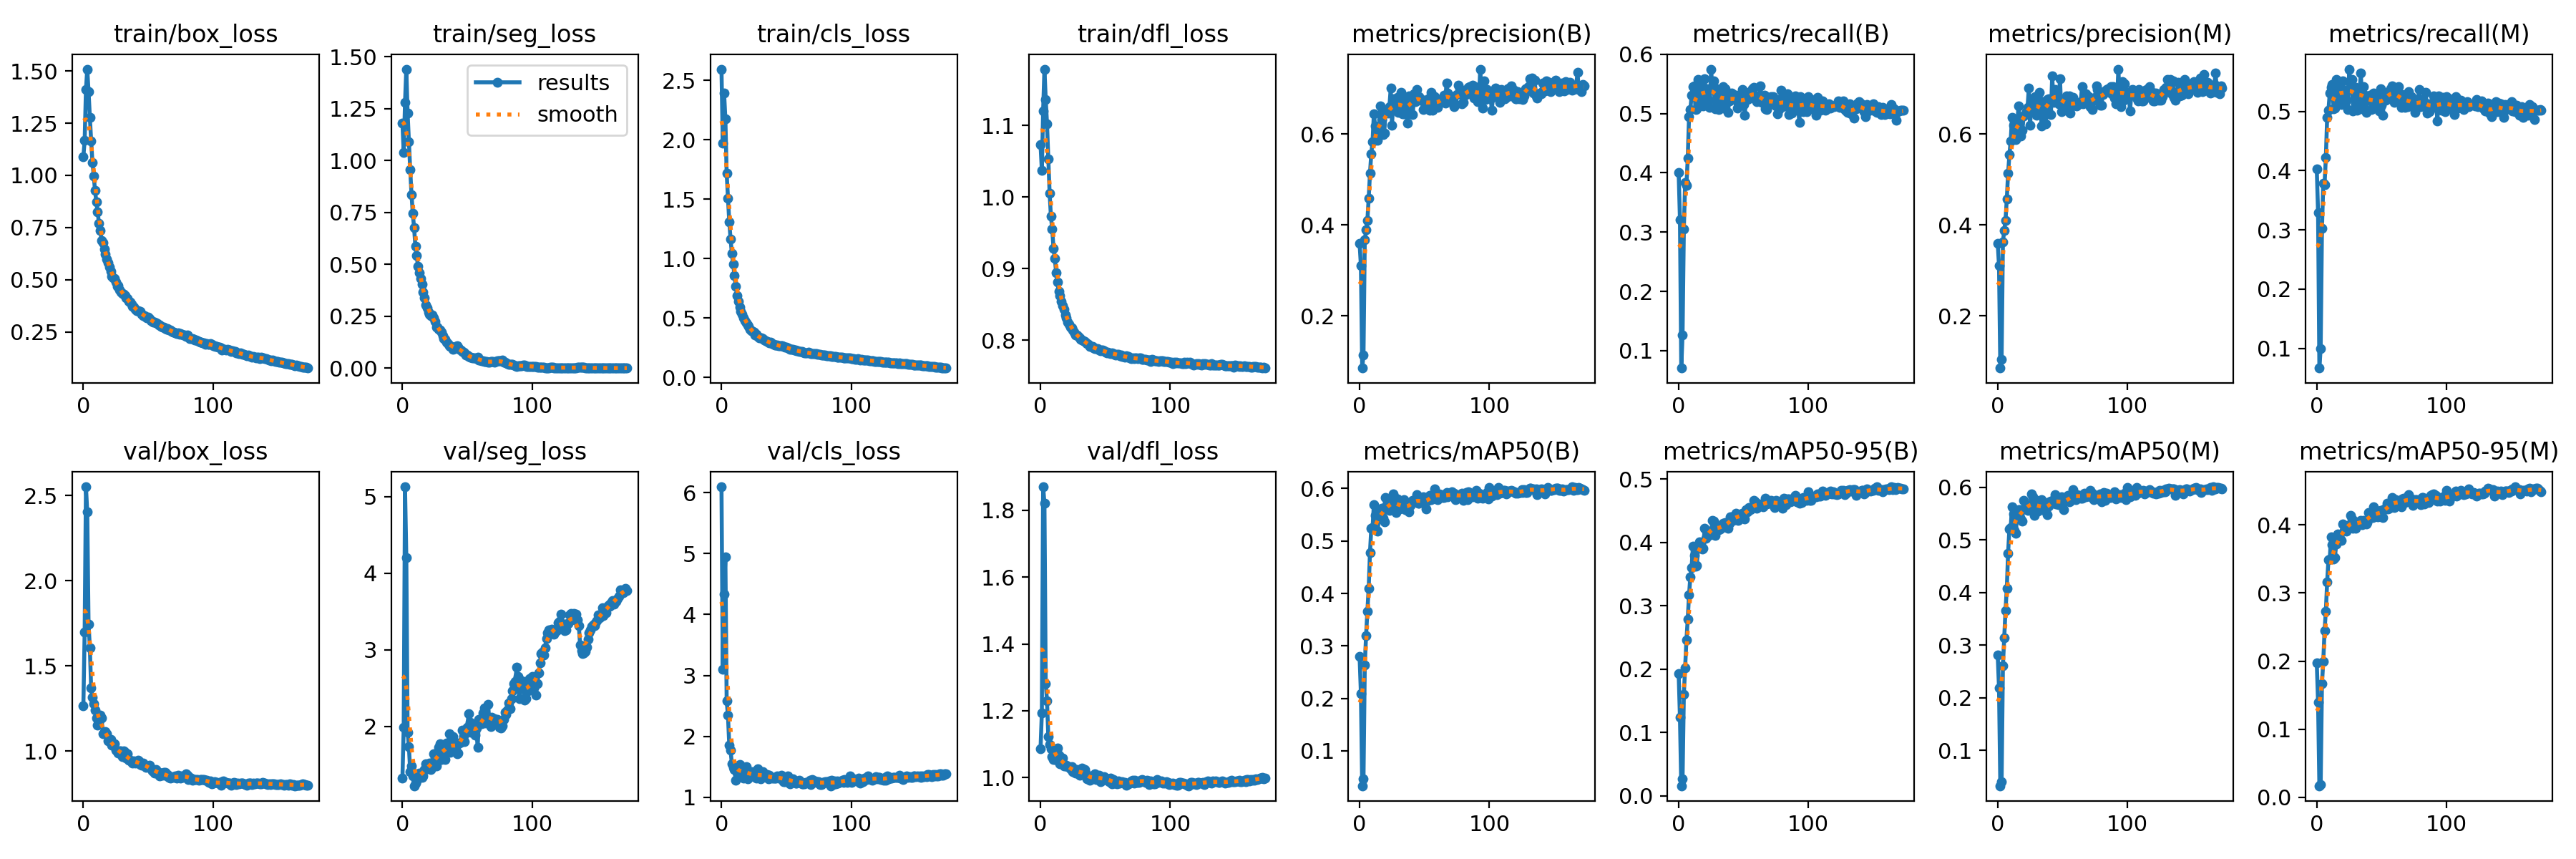

The file beside this chart, header and first rows:
epoch, train/box_loss, train/seg_loss, train/cls_loss, train/dfl_loss, metrics/precision(B), metrics/recall(B), metrics/mAP50(B), metrics/mAP50-95(B), metrics/precision(M), metrics/recall(M), metrics/mAP50(M), metrics/mAP50-95(M), val/box_loss, val/seg_loss, val/cls_loss, val/dfl_loss, lr/pg0, lr/pg1, lr/pg2
0, 1.09, 1.18, 2.594, 1.073, 0.3588, 0.4, 0.2796, 0.193, 0.3599, 0.4025, 0.2809, 0.1973, 1.265, 1.324, 6.097, 1.087, 0.07686, 0.009918, 0.009918
1, 1.167, 1.039, 1.969, 1.038, 0.3104, 0.3214, 0.2098, 0.1235, 0.31, 0.3288, 0.2182, 0.1397, 1.701, 1.99, 3.094, 1.193, 0.05343, 0.01982, 0.01982
2, 1.411, 1.28, 2.395, 1.121, 0.08492, 0.07071, 0.03356, 0.0158, 0.08463, 0.06662, 0.03239, 0.01696, 2.551, 5.128, 4.333, 1.87, 0.0299, 0.02962, 0.02962
3, 1.509, 1.441, 2.175, 1.179, 0.1142, 0.1268, 0.04733, 0.0264, 0.1045, 0.1, 0.0398, 0.01833, 2.402, 4.204, 4.94, 1.822, 0.02955, 0.02955, 0.02955
4, 1.402, 1.228, 1.716, 1.137, 0.3668, 0.305, 0.2636, 0.16, 0.3618, 0.302, 0.2606, 0.1671, 1.746, 1.923, 2.579, 1.281, 0.02955, 0.02955, 0.02955
5, 1.279, 1.092, 1.51, 1.102, 0.3891, 0.3842, 0.3201, 0.2025, 0.3876, 0.3782, 0.3138, 0.1992, 1.608, 1.74, 2.342, 1.229, 0.02941, 0.02941, 0.02941
6, 1.166, 0.9561, 1.309, 1.053, 0.4102, 0.3785, 0.3666, 0.246, 0.4103, 0.3769, 0.3659, 0.245, 1.37, 1.412, 1.859, 1.122, 0.02926, 0.02926, 0.02926
7, 1.063, 0.8368, 1.165, 1.006, 0.4581, 0.4244, 0.4097, 0.279, 0.457, 0.4224, 0.4079, 0.2734, 1.315, 1.484, 1.769, 1.099, 0.02911, 0.02911, 0.02911
8, 0.9981, 0.7442, 1.044, 0.973, 0.513, 0.4946, 0.4778, 0.3169, 0.5134, 0.4897, 0.4748, 0.3165, 1.281, 1.353, 1.55, 1.086, 0.02896, 0.02896, 0.02896
9, 0.9267, 0.676, 0.9497, 0.9553, 0.5569, 0.5067, 0.5238, 0.3461, 0.5542, 0.5025, 0.5212, 0.3485, 1.241, 1.226, 1.484, 1.063, 0.02881, 0.02881, 0.02881
10, 0.8748, 0.5857, 0.856, 0.9285, 0.5838, 0.5307, 0.5257, 0.3603, 0.5853, 0.5306, 0.5233, 0.3498, 1.196, 1.258, 1.456, 1.054, 0.02866, 0.02866, 0.02866
11, 0.8263, 0.5405, 0.7657, 0.9144, 0.6439, 0.5455, 0.5688, 0.3942, 0.6366, 0.5403, 0.5629, 0.3822, 1.153, 1.287, 1.277, 1.055, 0.02851, 0.02851, 0.02851
12, 0.7717, 0.4913, 0.6883, 0.8948, 0.617, 0.5467, 0.5491, 0.379, 0.6187, 0.546, 0.5497, 0.3704, 1.173, 1.38, 1.411, 1.053, 0.02837, 0.02837, 0.02837
13, 0.7369, 0.4581, 0.6371, 0.8817, 0.6103, 0.5071, 0.5201, 0.3627, 0.6066, 0.5041, 0.518, 0.3501, 1.213, 1.391, 1.455, 1.089, 0.02822, 0.02822, 0.02822
14, 0.6872, 0.4328, 0.5885, 0.8679, 0.5868, 0.5082, 0.5188, 0.3639, 0.5877, 0.506, 0.5129, 0.3521, 1.197, 1.369, 1.541, 1.068, 0.02807, 0.02807, 0.02807
15, 0.676, 0.4045, 0.5546, 0.8621, 0.617, 0.557, 0.5548, 0.3935, 0.6172, 0.5538, 0.5526, 0.3722, 1.104, 1.337, 1.406, 1.041, 0.02792, 0.02792, 0.02792
16, 0.6459, 0.3662, 0.5304, 0.8539, 0.6625, 0.5232, 0.5579, 0.4008, 0.6614, 0.5224, 0.5576, 0.3864, 1.106, 1.349, 1.447, 1.049, 0.02777, 0.02777, 0.02777
17, 0.6245, 0.3375, 0.4984, 0.848, 0.6324, 0.5442, 0.5631, 0.3981, 0.6341, 0.5439, 0.5584, 0.3773, 1.115, 1.434, 1.317, 1.059, 0.02762, 0.02762, 0.02762
18, 0.5997, 0.3028, 0.475, 0.8433, 0.5984, 0.5339, 0.5439, 0.3891, 0.5955, 0.5297, 0.5404, 0.3804, 1.102, 1.509, 1.464, 1.035, 0.02747, 0.02747, 0.02747
19, 0.5804, 0.2889, 0.4573, 0.8358, 0.6025, 0.5123, 0.5367, 0.3913, 0.6079, 0.5115, 0.5364, 0.377, 1.061, 1.449, 1.501, 1.036, 0.02733, 0.02733, 0.02733
20, 0.5596, 0.2693, 0.4387, 0.8309, 0.6512, 0.5585, 0.5825, 0.4224, 0.6402, 0.5519, 0.5754, 0.4013, 1.059, 1.467, 1.296, 1.037, 0.02718, 0.02718, 0.02718
21, 0.5396, 0.2595, 0.4286, 0.8257, 0.6512, 0.5376, 0.5692, 0.4067, 0.6429, 0.5315, 0.5607, 0.392, 1.07, 1.522, 1.375, 1.032, 0.02703, 0.02703, 0.02703
22, 0.5178, 0.252, 0.4016, 0.8224, 0.6458, 0.5413, 0.5748, 0.4138, 0.6487, 0.5358, 0.5677, 0.3937, 1.035, 1.44, 1.415, 1.033, 0.02688, 0.02688, 0.02688
23, 0.5091, 0.2567, 0.3921, 0.8185, 0.6605, 0.5219, 0.5586, 0.4106, 0.6589, 0.5188, 0.5563, 0.3912, 1.034, 1.463, 1.377, 1.026, 0.02673, 0.02673, 0.02673
24, 0.5073, 0.2421, 0.3834, 0.8174, 0.7008, 0.5103, 0.5692, 0.4179, 0.702, 0.5032, 0.562, 0.3989, 1.044, 1.644, 1.416, 1.032, 0.02659, 0.02659, 0.02659
25, 0.4892, 0.2235, 0.378, 0.8142, 0.6199, 0.5749, 0.5654, 0.4145, 0.6198, 0.5715, 0.5605, 0.3993, 1.004, 1.589, 1.337, 1.017, 0.02644, 0.02644, 0.02644
26, 0.4696, 0.1961, 0.3586, 0.8111, 0.6769, 0.5427, 0.5901, 0.4352, 0.6781, 0.5453, 0.5878, 0.4141, 0.9979, 1.484, 1.357, 1.017, 0.02629, 0.02629, 0.02629
27, 0.4726, 0.1973, 0.363, 0.8078, 0.6593, 0.5549, 0.5835, 0.4343, 0.6575, 0.5539, 0.582, 0.4081, 0.987, 1.54, 1.312, 1.014, 0.02614, 0.02614, 0.02614
28, 0.453, 0.1868, 0.3422, 0.8072, 0.6523, 0.5074, 0.5544, 0.4113, 0.6506, 0.5009, 0.5474, 0.3952, 1.002, 1.727, 1.469, 1.023, 0.02599, 0.02599, 0.02599
29, 0.4396, 0.1842, 0.332, 0.8054, 0.6812, 0.5413, 0.5807, 0.4267, 0.6825, 0.5404, 0.5774, 0.405, 0.9998, 1.771, 1.345, 1.015, 0.02584, 0.02584, 0.02584
30, 0.4344, 0.1748, 0.3293, 0.8034, 0.6483, 0.5367, 0.5696, 0.4198, 0.6416, 0.5402, 0.5665, 0.395, 0.9685, 1.571, 1.302, 1.007, 0.02569, 0.02569, 0.02569
31, 0.4307, 0.1547, 0.3311, 0.8017, 0.6816, 0.5064, 0.5605, 0.4199, 0.6772, 0.5016, 0.5551, 0.4029, 1, 1.664, 1.37, 1.021, 0.02555, 0.02555, 0.02555
32, 0.4226, 0.1422, 0.3231, 0.8006, 0.691, 0.5113, 0.5636, 0.4209, 0.6925, 0.5142, 0.5626, 0.4019, 0.9939, 1.738, 1.421, 1.029, 0.0254, 0.0254, 0.0254
33, 0.4131, 0.1395, 0.3158, 0.7996, 0.6447, 0.5361, 0.5658, 0.4239, 0.6444, 0.5349, 0.5645, 0.4047, 0.9576, 1.572, 1.348, 1.01, 0.02525, 0.02525, 0.02525
34, 0.4113, 0.1248, 0.3086, 0.7989, 0.6449, 0.545, 0.5791, 0.4307, 0.6185, 0.5647, 0.5774, 0.407, 0.9842, 1.784, 1.335, 1.024, 0.0251, 0.0251, 0.0251
35, 0.3977, 0.1185, 0.2995, 0.7961, 0.6709, 0.5094, 0.56, 0.425, 0.6715, 0.5044, 0.5575, 0.4006, 0.9471, 1.684, 1.372, 1.012, 0.02495, 0.02495, 0.02495
36, 0.3923, 0.1084, 0.2965, 0.7958, 0.6519, 0.5422, 0.5685, 0.4317, 0.6525, 0.5422, 0.5657, 0.4068, 0.9465, 1.907, 1.305, 0.9965, 0.0248, 0.0248, 0.0248
37, 0.3824, 0.1043, 0.2924, 0.7947, 0.6244, 0.5299, 0.5591, 0.4266, 0.6225, 0.528, 0.5544, 0.4054, 0.9384, 1.658, 1.356, 1.001, 0.02465, 0.02465, 0.02465
38, 0.3724, 0.1035, 0.2949, 0.7918, 0.6832, 0.5024, 0.555, 0.422, 0.6769, 0.4984, 0.5478, 0.4011, 0.9296, 1.733, 1.327, 0.9915, 0.0245, 0.0245, 0.0245
39, 0.3676, 0.09109, 0.2824, 0.7909, 0.6804, 0.5213, 0.5675, 0.43, 0.6774, 0.5186, 0.5639, 0.4039, 0.9408, 1.871, 1.315, 0.9987, 0.02436, 0.02436, 0.02436
40, 0.3589, 0.09324, 0.2757, 0.7911, 0.6724, 0.5239, 0.5753, 0.4402, 0.6693, 0.5254, 0.5724, 0.4182, 0.9297, 1.761, 1.316, 0.9964, 0.02421, 0.02421, 0.02421
41, 0.352, 0.1044, 0.2736, 0.7893, 0.6428, 0.5348, 0.5775, 0.4404, 0.6427, 0.527, 0.5736, 0.4137, 0.9389, 1.731, 1.318, 1.005, 0.02406, 0.02406, 0.02406
42, 0.3529, 0.1066, 0.2692, 0.7884, 0.6892, 0.5257, 0.5756, 0.4348, 0.7282, 0.5037, 0.5707, 0.4103, 0.9452, 1.645, 1.311, 1.01, 0.02391, 0.02391, 0.02391
43, 0.3482, 0.09947, 0.2694, 0.788, 0.672, 0.5311, 0.5781, 0.44, 0.6703, 0.5282, 0.5767, 0.4111, 0.9413, 1.65, 1.347, 0.9947, 0.02376, 0.02376, 0.02376
44, 0.3486, 0.08992, 0.2674, 0.7884, 0.6976, 0.5305, 0.5883, 0.446, 0.6982, 0.5306, 0.5867, 0.4263, 0.9237, 1.785, 1.311, 0.9983, 0.02362, 0.02362, 0.02362
45, 0.3362, 0.08849, 0.2649, 0.7867, 0.6806, 0.5093, 0.5725, 0.441, 0.6779, 0.5067, 0.569, 0.4169, 0.9187, 1.795, 1.324, 1.007, 0.02347, 0.02347, 0.02347
46, 0.3272, 0.07883, 0.2631, 0.7853, 0.6817, 0.518, 0.5718, 0.4351, 0.6798, 0.5183, 0.5691, 0.4142, 0.9301, 1.956, 1.36, 0.9869, 0.02332, 0.02332, 0.02332
47, 0.3277, 0.07709, 0.2646, 0.7866, 0.6743, 0.5266, 0.5744, 0.4382, 0.6664, 0.5204, 0.5675, 0.4113, 0.9169, 1.88, 1.31, 1.003, 0.02317, 0.02317, 0.02317
48, 0.3222, 0.07275, 0.2616, 0.7863, 0.676, 0.5191, 0.5785, 0.4452, 0.7225, 0.5012, 0.5776, 0.4204, 0.9053, 1.798, 1.259, 0.9915, 0.02302, 0.02302, 0.02302
49, 0.3189, 0.06387, 0.255, 0.785, 0.6532, 0.5406, 0.5849, 0.4464, 0.6487, 0.5388, 0.5825, 0.421, 0.9116, 1.942, 1.257, 1.002, 0.02287, 0.02287, 0.02287
50, 0.3205, 0.06275, 0.2506, 0.7836, 0.6723, 0.5152, 0.572, 0.4427, 0.6694, 0.5104, 0.5682, 0.4139, 0.9103, 1.986, 1.302, 0.9993, 0.02272, 0.02272, 0.02272
51, 0.3132, 0.05673, 0.2497, 0.7828, 0.673, 0.497, 0.5607, 0.4371, 0.6701, 0.493, 0.5571, 0.4109, 0.9157, 2.163, 1.354, 0.996, 0.02258, 0.02258, 0.02258
52, 0.3046, 0.05225, 0.241, 0.7838, 0.6625, 0.5355, 0.5776, 0.4515, 0.6603, 0.5314, 0.5744, 0.4229, 0.8951, 2.051, 1.274, 0.9955, 0.02243, 0.02243, 0.02243
53, 0.3009, 0.05157, 0.2354, 0.7823, 0.6776, 0.5237, 0.578, 0.4485, 0.6847, 0.5191, 0.5767, 0.4239, 0.8841, 1.927, 1.215, 0.9867, 0.02228, 0.02228, 0.02228
54, 0.2984, 0.04801, 0.2356, 0.7818, 0.6525, 0.5341, 0.5877, 0.455, 0.6508, 0.5326, 0.5856, 0.4313, 0.8914, 2.017, 1.279, 0.9984, 0.02213, 0.02213, 0.02213
55, 0.2969, 0.05055, 0.2354, 0.7826, 0.6916, 0.5264, 0.5793, 0.4523, 0.6847, 0.5213, 0.5727, 0.423, 0.8719, 1.973, 1.296, 0.9813, 0.02198, 0.02198, 0.02198
56, 0.2947, 0.04834, 0.2311, 0.7814, 0.6517, 0.5351, 0.581, 0.4525, 0.6461, 0.5307, 0.5746, 0.4247, 0.8921, 1.886, 1.271, 0.9935, 0.02183, 0.02183, 0.02183
57, 0.2889, 0.04511, 0.2277, 0.78, 0.6777, 0.5416, 0.5888, 0.4554, 0.6691, 0.5383, 0.5833, 0.427, 0.877, 1.977, 1.23, 0.9832, 0.02168, 0.02168, 0.02168
58, 0.2843, 0.05216, 0.2229, 0.7799, 0.6825, 0.5444, 0.5993, 0.4666, 0.681, 0.543, 0.5963, 0.4405, 0.8775, 1.725, 1.229, 0.9871, 0.02154, 0.02154, 0.02154
59, 0.2828, 0.03969, 0.2231, 0.7809, 0.6641, 0.5291, 0.589, 0.4644, 0.6636, 0.5275, 0.5859, 0.4383, 0.8565, 2.096, 1.264, 0.9803, 0.02139, 0.02139, 0.02139
... 114 more rows
